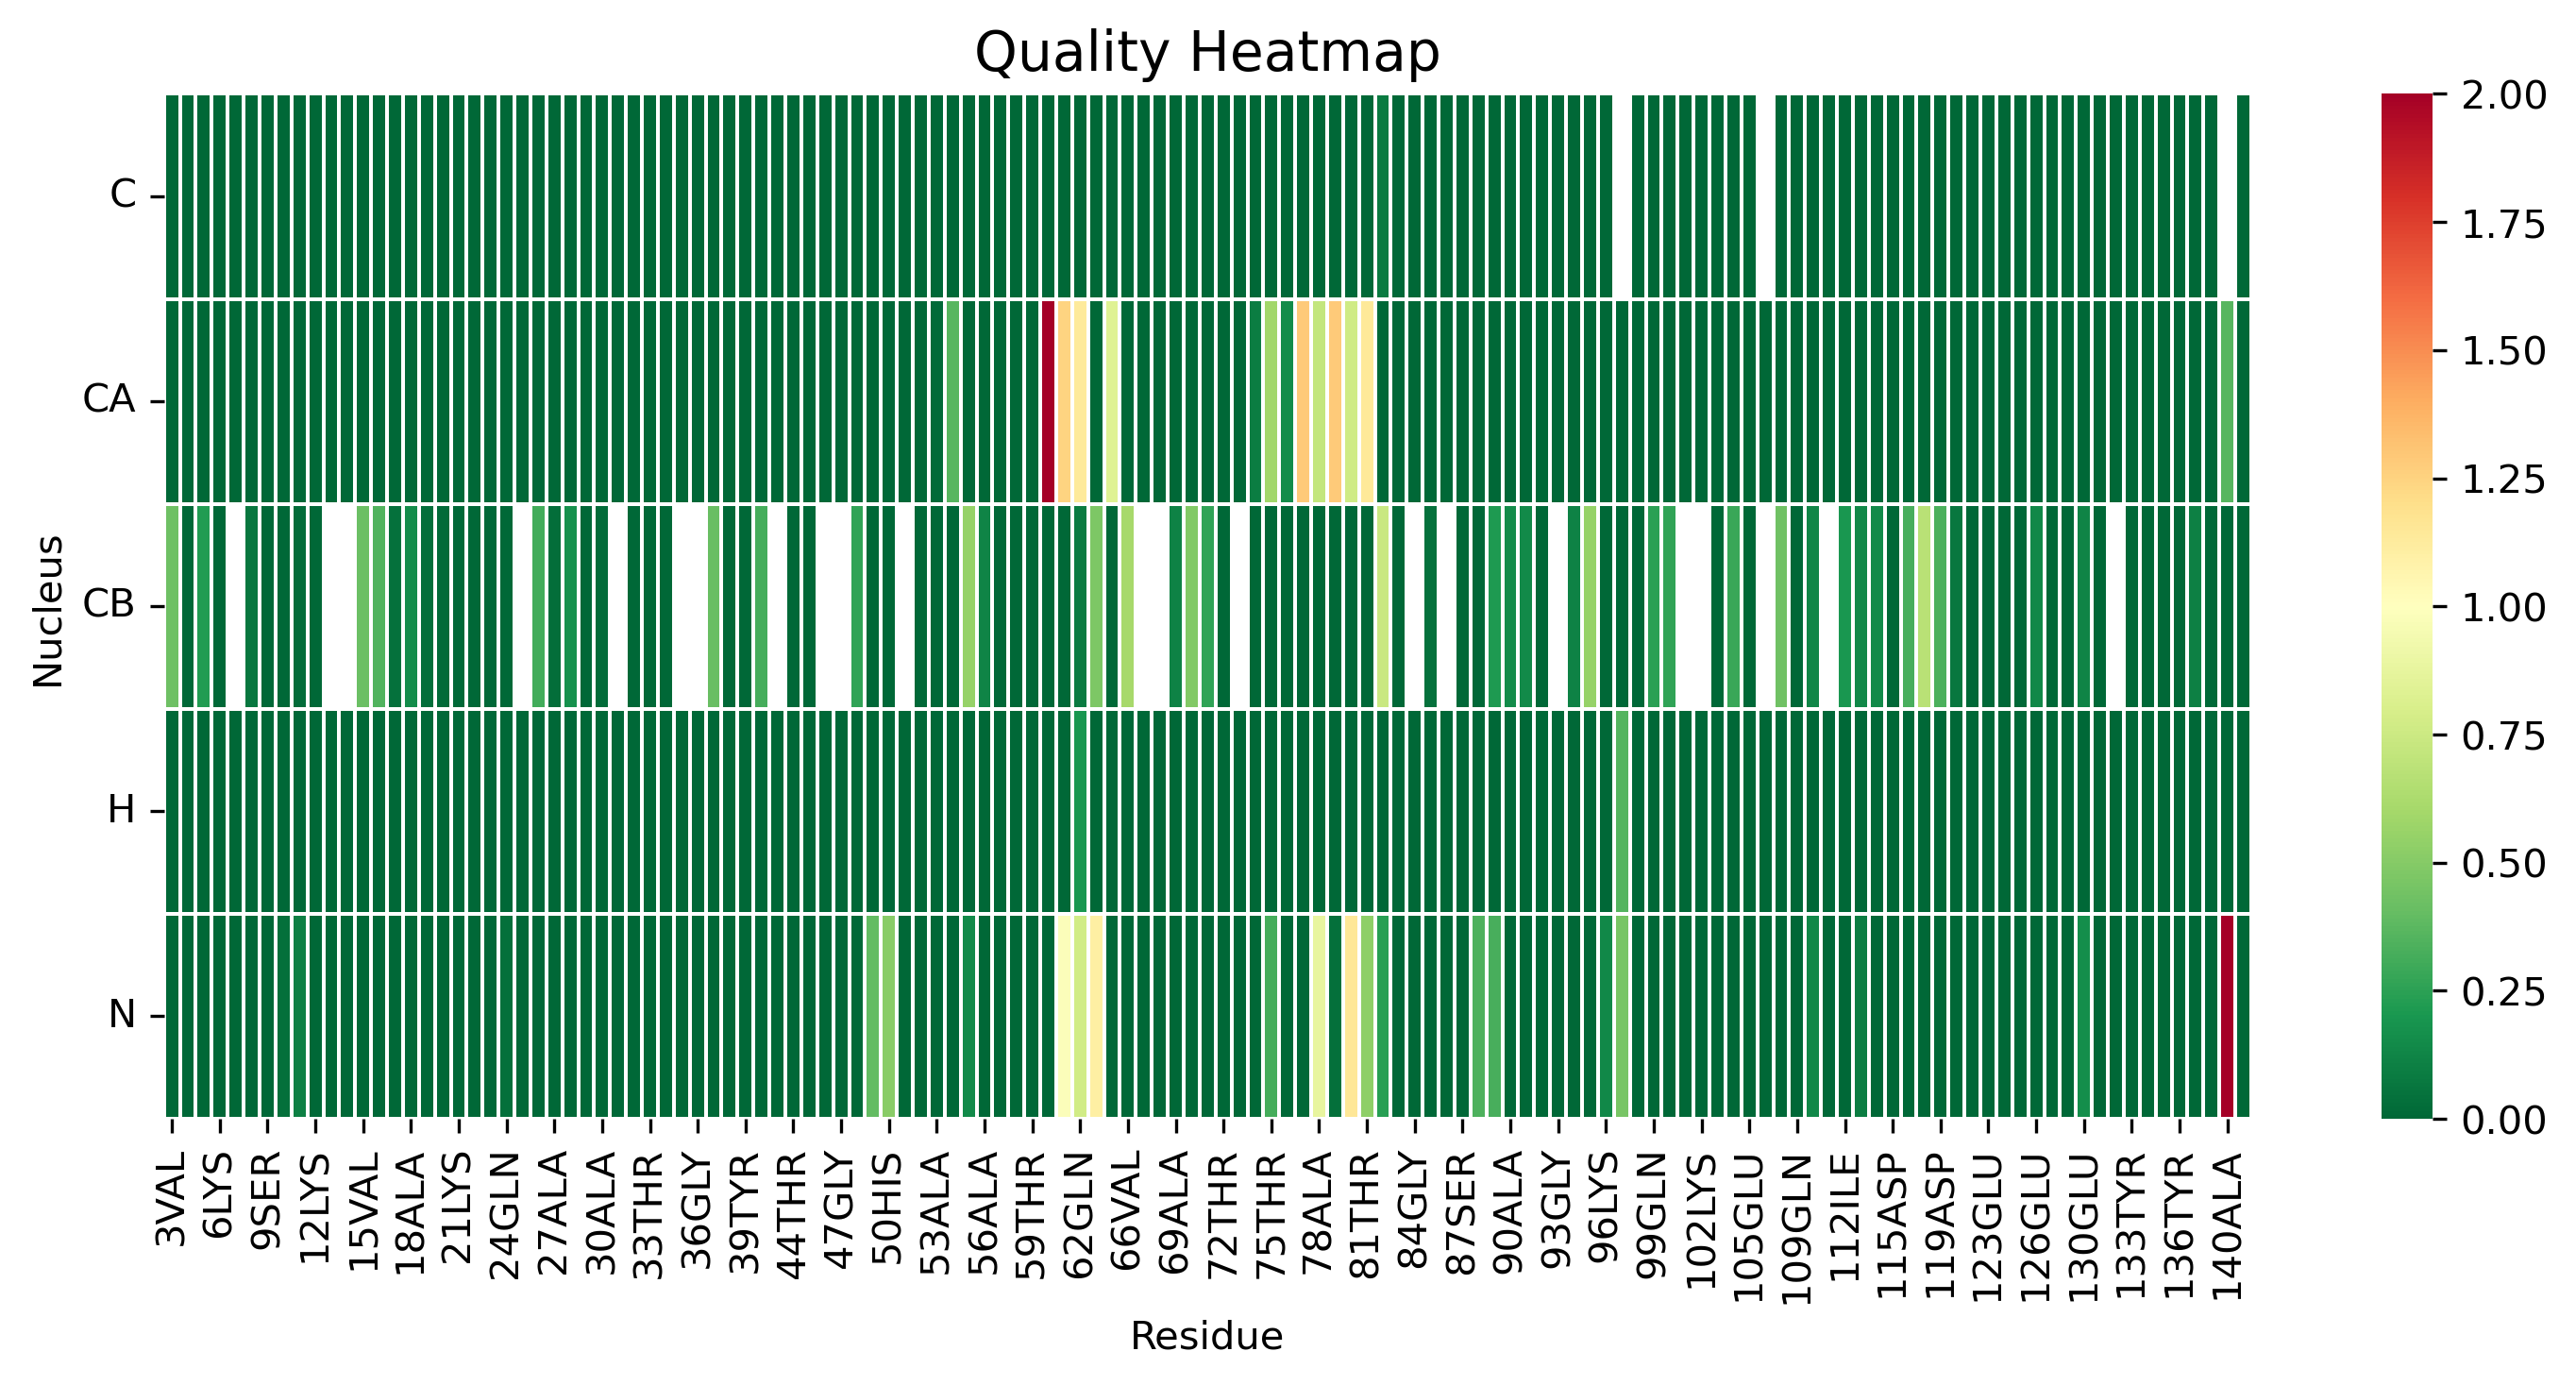

Values plotted in this chart, from the file beside it:
, 3VAL, 4PHE, 5MET, 6LYS, 7GLY, 8LEU, 9SER, 10LYS, 11ALA, 12LYS, 13GLU, 14GLY, 15VAL, 16VAL, 17ALA, 18ALA, 19ALA, 20GLU, 21LYS, 22THR, 23LYS, 24GLN, 25GLY
C, 0.0, 0.0, 0.0, 0.0, 0.0, 0.0, 0.0, 0.0, 0.0, 0.0, 0.0, 0.0, 0.0, 0.0, 0.0, 0.0, 0.0, 0.0, 0.0, 0.0, 0.0, 0.0, 0.0
CA, 0.0, 0.0, 0.0, 0.0, 0.0, 0.0, 0.0, 0.0, 0.0, 0.0, 0.0, 0.0, 0.0, 0.0, 0.0, 0.0, 0.0, 0.0, 0.0, 0.0, 0.0, 0.0, 0.0
CB, 0.4223, 0.0, 0.2209, 0.005064, , 0.06364, 0.0, 0.0006712, 0.02101, 0.0, , , 0.4201, 0.3472, 0.04544, 0.1522, 0.02665, 0.01494, 0.0, 0.0, 0.0, 0.0, 
H, 0.0, 0.0, 0.0, 0.0, 0.0, 0.0, 0.0, 0.0, 0.0, 0.0, 0.0, 0.0, 0.0, 0.0, 0.0, 0.0, 0.0, 0.0, 0.0, 0.0, 0.0, 0.0, 0.0
N, 0.0, 0.0, 0.0, 0.0, 0.0, 0.0, 0.0, 0.03443, 0.1075, 0.0, 0.0, 0.0, 0.0, 0.0, 0.0, 0.0, 0.0, 0.0, 0.0, 0.0, 0.0, 0.03242, 0.0
